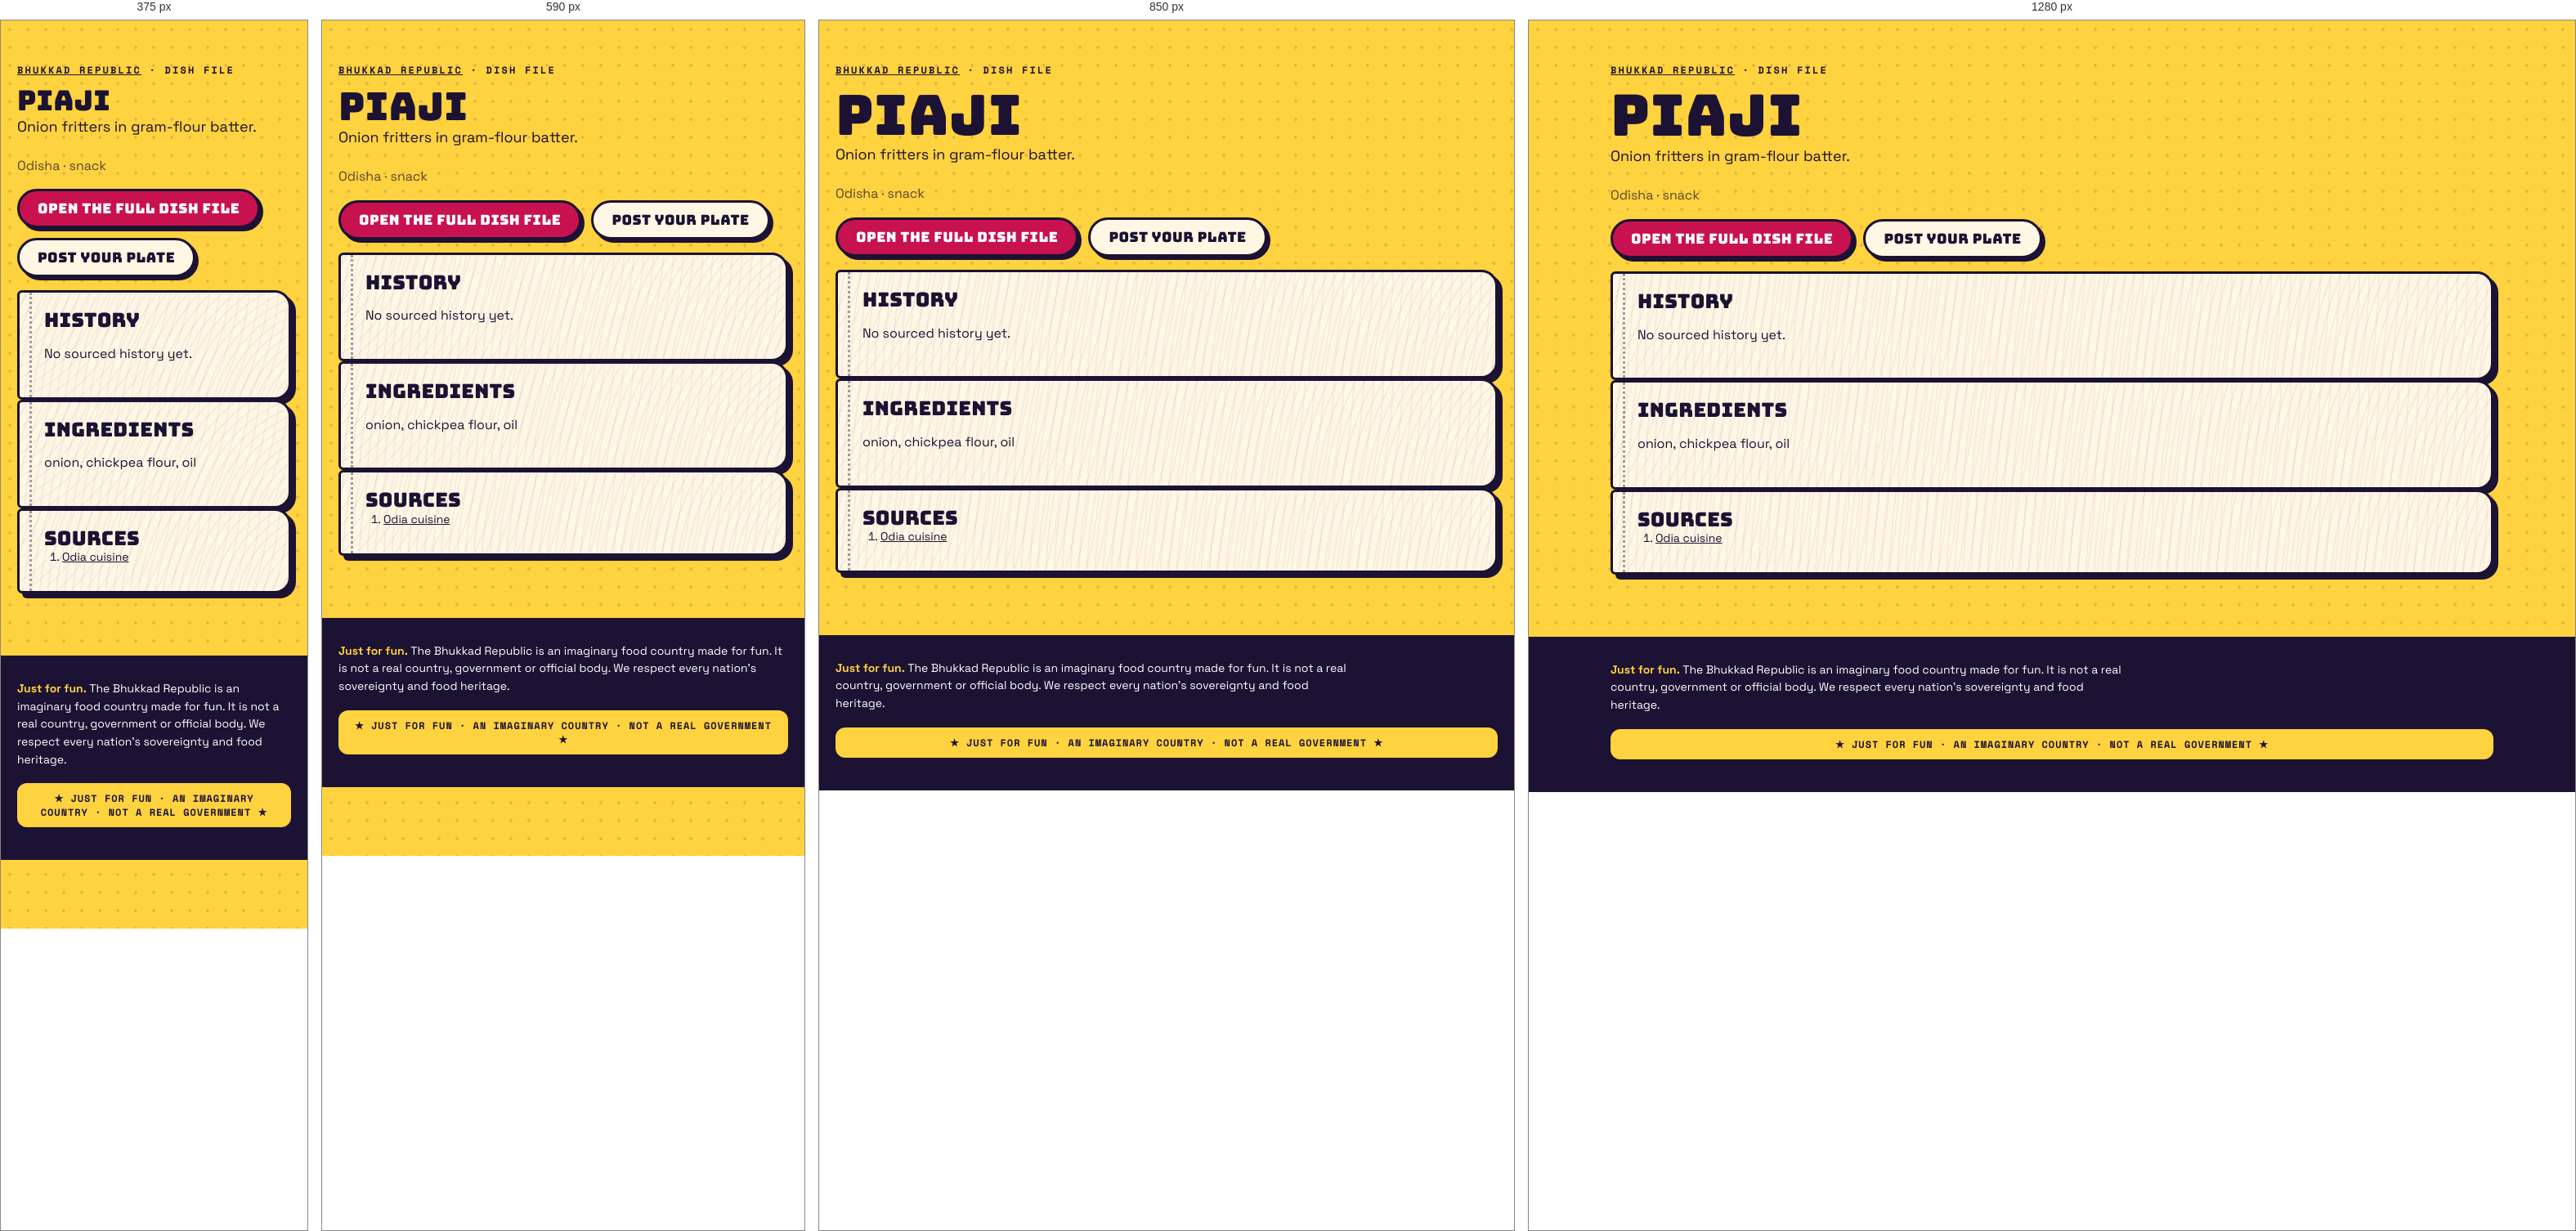
Rendered at 375 px, 590 px, 850 px and 1280 px, left to right.

<!-- file: index.html -->
<!doctype html><html lang="en"><head><meta charset="utf-8"><meta name="viewport" content="width=device-width,initial-scale=1">
<title>Piaji · dish file · Bhukkad Republic</title><meta name="description" content="Onion fritters in gram-flour batter.">

<meta property="og:type" content="article"><meta property="og:title" content="Piaji · Bhukkad Republic"><meta property="og:description" content="Onion fritters in gram-flour batter.">
<link rel="icon" href="/favicon.svg" type="image/svg+xml">
<link rel="stylesheet" href="/fonts.css"><link rel="stylesheet" href="/styles.css">
<script type="application/ld+json">{"@context":"https://schema.org","@type":"Article","headline":"Piaji: history, ingredients and where it comes from","about":"Piaji","description":"Onion fritters in gram-flour batter.","inLanguage":"en"}</script></head>
<body><main class="wrap pagehead"><p class="kicker"><a href="/">Bhukkad Republic</a> · dish file</p><h1>Piaji</h1>
<p class="lede">Onion fritters in gram-flour batter.</p><p class="muted">Odisha · snack</p>

<p class="cta-row"><a class="btn" href="/#/dish/piaji">Open the full dish file</a><a class="btn alt" href="/#/chowk/new?dish=piaji">Post your plate</a></p>
<section class="pg"><h2>History</h2><p>No sourced history yet.</p></section>
<section class="pg"><h2>Ingredients</h2><p>onion, chickpea flour, oil</p></section>
<section class="pg"><h2>Sources</h2><ol class="sources"><li><a href="https://en.wikipedia.org/wiki/Odia_cuisine" rel="nofollow noopener">Odia cuisine</a></li></ol></section></main>
<footer class="foot"><div class="wrap"><p class="legalnote"><b>Just for fun.</b> The Bhukkad Republic is an imaginary food country made for fun. It is not a real country, government or official body. We respect every nation's sovereignty and food heritage.</p><div class="fun-tag">★ JUST FOR FUN · AN IMAGINARY COUNTRY · NOT A REAL GOVERNMENT ★</div></div></footer></body></html>

/* @media block from styles.css */
@media (max-width: 520px) { .top nav a { padding: 8px 8px; font-size: 11.5px; } .brand-txt { display: none; } }

/* @media block from styles.css */
@media (min-width: 900px) { .hero { grid-template-columns: 1.15fr .85fr; padding-top: 56px; } }

/* @media block from styles.css */
@media (min-width: 760px) { .news { grid-template-columns: repeat(3, 1fr); } .news .lead { grid-column: span 2; } }

/* @media block from styles.css */
@media (max-width: 520px) { .board-head, .row { grid-template-columns: 44px 1fr 44px 0; } .board-head > :last-child, .row > :last-child { display: none; } .row { font-size: 14px; } }

/* @media block from styles.css */
@media (min-width: 800px) { .stats { grid-template-columns: repeat(4, 1fr); } }

/* @media block from styles.css */
@media (min-width: 620px) { .id-grid { grid-template-columns: 170px 1fr; } }

/* @media block from styles.css */
@media (min-width: 560px) { .visas { grid-template-columns: 1fr 1fr; } }

/* @media block from styles.css */
@media (min-width: 560px) { .claim .sides { grid-template-columns: 1fr 1fr; } }

/* @media block from styles.css */
@media (min-width: 760px) { .passes { grid-template-columns: 1fr 1fr; } }

/* @media block from styles.css */
@media (min-width: 900px) { .hero { grid-template-columns: minmax(0, 1.15fr) minmax(0, .85fr); } }

/* @media block from styles.css */
@media (min-width: 560px) { .visas { grid-template-columns: repeat(2, minmax(0, 1fr)); } }

/* @media block from styles.css */
@media (min-width: 620px) { .id-grid { grid-template-columns: 170px minmax(0, 1fr); } }

/* @media block from styles.css */
@media (min-width: 760px) { .news { grid-template-columns: repeat(3, minmax(0, 1fr)); } .passes { grid-template-columns: repeat(2, minmax(0, 1fr)); } }

/* @media block from styles.css */
@media (min-width: 800px) { .stats { grid-template-columns: repeat(4, minmax(0, 1fr)); } }

/* @media block from styles.css */
@media (max-width: 799px) { .stats { grid-template-columns: repeat(2, minmax(0, 1fr)); } }

/* @media block from styles.css */
@media (max-width: 560px) {
  .claim .stamp { position: static; display: inline-flex; margin: 0 0 8px; }
  .claim .when { padding-right: 0; min-height: 0; }
  .claim { display: flex; flex-direction: column; align-items: flex-start; }
  .claim .when, .claim p, .claim .sides, .claim .pen { align-self: stretch; }
  .claim .stamp { order: -1; }
}

/* @media block from styles.css */
@media (min-width: 760px) { .quiz-teaser { grid-template-columns: minmax(0, 1fr) auto; padding: 34px; } }

/* @media block from styles.css */
@media (max-width: 520px) { .top nav a { padding: 8px 7px; font-size: 11px; letter-spacing: .02em; } }

/* @media block from styles.css */
@media (min-width: 700px) { .modes { grid-template-columns: repeat(2, minmax(0, 1fr)); } }

/* @media block from styles.css */
@media (min-width: 521px) { .board-head, .row { grid-template-columns: 56px 1fr 64px 120px; } }

/* @media block from styles.css */
@media (min-width: 720px) { .brand-txt { display: block; } }

/* @media block from styles.css */
@media (max-width: 520px) { .top nav .lg { display: none; } .top nav a { padding: 8px 6px; } .top nav .parl { width: 34px; height: 34px; margin-left: 2px; } }

/* @media block from styles.css */
@media (min-width: 900px) { .seal-pos { left: -26px; top: -34px; } }

/* @media block from styles.css */
@media (min-width: 640px) { .republic-facts { grid-template-columns: repeat(2, minmax(0, 1fr)); } }

/* @media block from styles.css */
@media (min-width: 960px) { .republic-facts { grid-template-columns: repeat(3, minmax(0, 1fr)); } }

/* @media block from styles.css */
@media (min-width: 640px) { .foot-grid { grid-template-columns: auto minmax(0, 1fr); } }

/* @media block from styles.css */
@media (min-width: 640px) { .two { grid-template-columns: repeat(2, minmax(0, 1fr)); } }

/* @media block from styles.css */
@media (min-width: 900px) { .seal-pos { left: -30px; right: auto; top: -34px; } .seal-pos .seal { width: 108px; height: 108px; } }

/* @media block from styles.css */
@media (min-width: 900px) { .chowk-grid { grid-template-columns: minmax(0, 1fr) 300px; } .side-col { position: sticky; top: 84px; } }

/* @media block from styles.css */
@media (min-width: 760px) { .minis { grid-template-columns: repeat(3, minmax(0, 1fr)); } }

/* @media block from styles.css */
@media (min-width: 760px) { .two-col { grid-template-columns: repeat(2, minmax(0, 1fr)); } }

/* @media block from styles.css */
@media (max-width: 720px) {
  body { padding-bottom: 84px; }
  .top nav .nav-chowk, .top nav .nav-counter, .top nav .nav-parl { display: none; }
  .tabbar { position: fixed; left: 10px; right: 10px; bottom: max(10px, env(safe-area-inset-bottom)); z-index: 45; display: flex; justify-content: space-around; align-items: center;
    background: var(--ink); border-radius: 999px; padding: 8px 6px; box-shadow: 4px 4px 0 var(--pink); border: 3px solid var(--ink); }
  .tabbar a { display: grid; justify-items: center; gap: 2px; color: #cfc8ee; text-decoration: none; font: 700 10px var(--mono); text-transform: uppercase; padding: 4px 10px; min-width: 52px; }
  .tabbar a[data-on] { color: var(--yellow); }
  .tabbar .plus { background: var(--pink); color: #fff; border-radius: 50%; width: 54px; height: 54px; min-width: 0; padding: 0; margin-top: -26px; border: 3px solid var(--ink); display: grid; place-items: center; box-shadow: 3px 3px 0 var(--yellow); }
  .toast { bottom: 96px; }
}

/* @media block from styles.css */
@media (min-width: 721px) { .tabbar { display: none !important; } }

/* @media block from styles.css */
@media (max-width: 720px) {
  .top nav .nav-explore, .top nav .nav-chowk, .top nav .nav-me { display: none; }
  .top nav .nav-parl, .top nav .nav-fun { display: inline-flex; }
}

/* @media block from styles.css */
@media (min-width: 700px) { .hub { grid-template-columns: repeat(2, minmax(0, 1fr)); } }

/* @media block from styles.css */
@media (min-width: 560px) { .passcard { grid-template-columns: 130px minmax(0, 1fr); } .passcard .mrz { grid-column: 1 / -1; } }

/* @media block from styles.css */
@media (min-width: 700px) { .cabgrid { grid-template-columns: repeat(2, minmax(0, 1fr)); } }

/* @media block from styles.css */
@media (max-width: 720px) { .totop { bottom: 100px; } }

/* @media block from styles.css */
@media (min-width: 760px) { .doors { grid-template-columns: repeat(3, minmax(0, 1fr)); } }

/* @media block from styles.css */
@media (max-width: 520px) { .commander { flex-direction: column; align-items: flex-start; } .commander h2 { font-size: 26px; } }